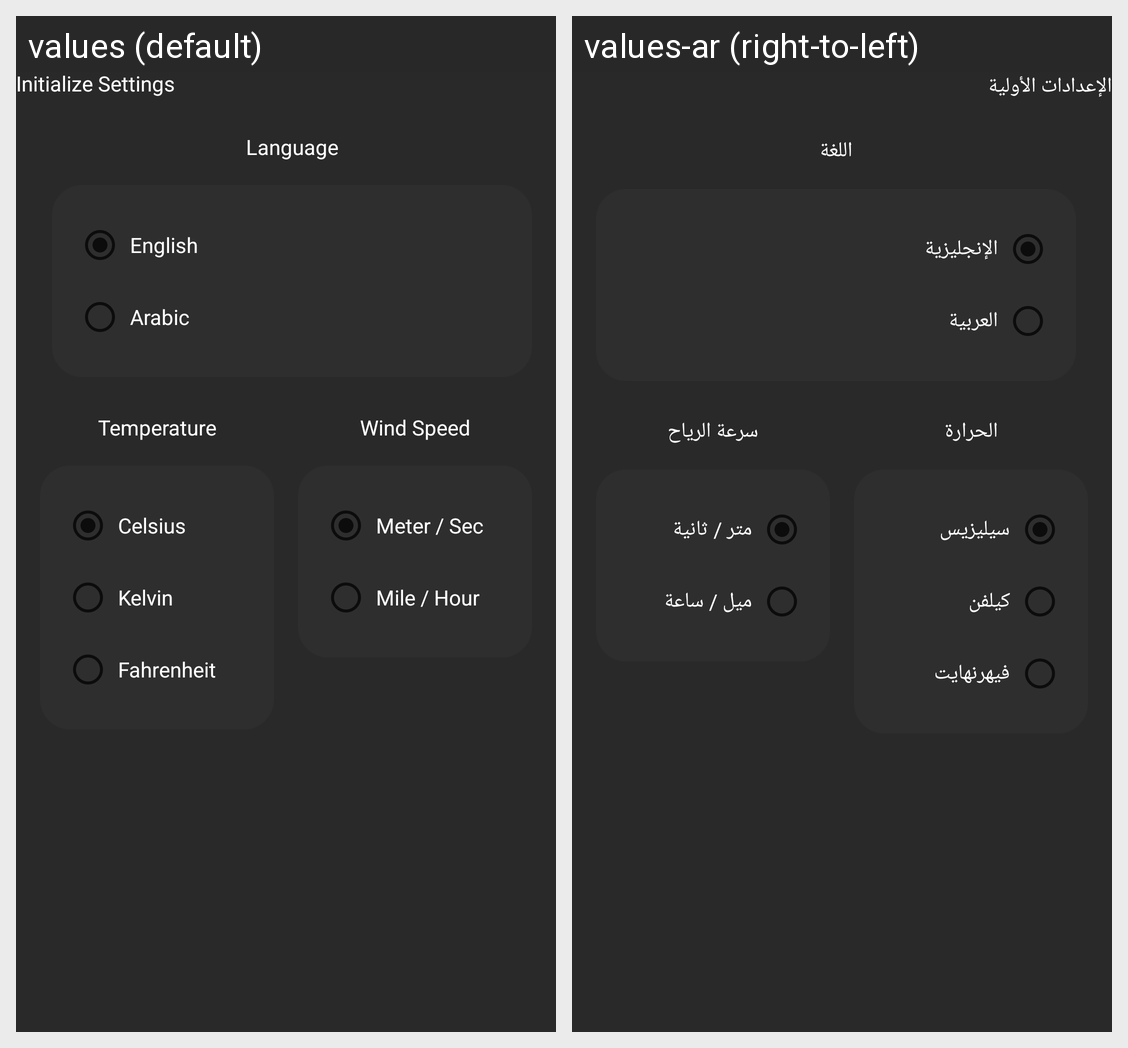

This grid shows one Android layout under two languages. Give, for every string resource on the screen, its name, the default text and each shown locale's text.
Android screen res/layout/fragment_settings.xml rendered under 2 locales, left to right: values (default), values-ar (right-to-left). Device: Nexus 5 (rendered at 1080×1920; each locale shown at half size, 540×960, under a caption strip naming it); theme Theme.Weather.
Strings drawn on this screen, with the default value and each locale's value (text and hints the layout hard-codes, and strings that could not be matched under every locale, appear in the picture but are not listed):

initial_setup
  values: Initialize Settings
  values-ar: الإعدادات اﻷولية

language
  values: Language
  values-ar: اللغة

english
  values: English
  values-ar: الإنجليزية

arabic
  values: Arabic
  values-ar: العربية

temperature
  values: Temperature
  values-ar: الحرارة

celsius
  values: Celsius
  values-ar: سيليزيس

kelvin
  values: Kelvin
  values-ar: كيلفن

fahrenheit
  values: Fahrenheit
  values-ar: فيهرنهايت

wind_speed
  values: Wind Speed
  values-ar: سرعة الرياح

meter_sec
  values: Meter / Sec
  values-ar: متر / ثانية

mile_hour
  values: Mile / Hour
  values-ar: ميل / ساعة
